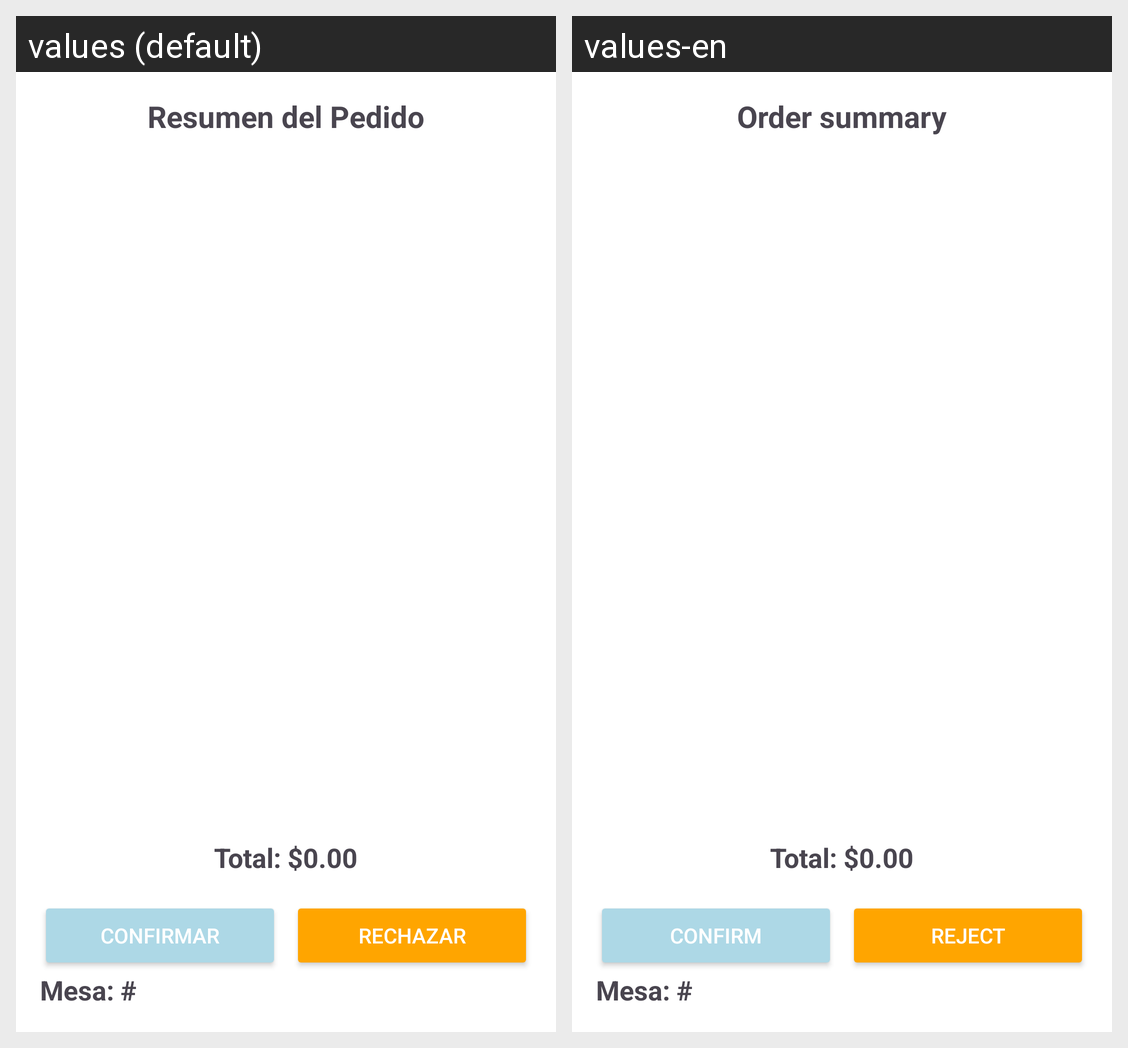

The same Android screen rendered under two of its app's locales, left to right. List the strings drawn on it with the default value and each locale's translation.
Android screen res/layout/activity_carrito.xml rendered under 2 locales, left to right: values (default), values-en. Device: Nexus 5 (rendered at 1080×1920; each locale shown at half size, 540×960, under a caption strip naming it); theme Theme.SushiRestauranteApp.
Strings drawn on this screen, with the default value and each locale's value (text and hints the layout hard-codes, and strings that could not be matched under every locale, appear in the picture but are not listed):

resumen_del_pedido
  values: Resumen del Pedido
  values-en: Order summary

total_0_00
  values: Total: $0.00
  values-en: Total: $0.00

confirmar
  values: Confirmar
  values-en: Confirm

rechazar_2
  values: Rechazar
  values-en: Reject
